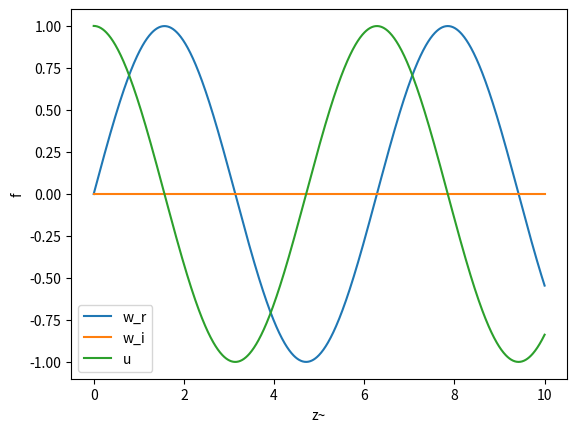

The script that saved this image:
# import

import numpy as np
import matplotlib.pyplot as plt
import scipy.constants as const
from scipy.integrate import odeint


# const SI wenn nicht anders deklariert

c = 299792458 # m/s
pi = np.pi
h = 6.62607015e-34
hbar = h/(2*pi)
k_B = 1.380649e-23
G = 6.674e-11
yr_SI = 60*60*24*365.25
pc = 1.029e8*c


############################
my = 10e12 # Grössenordnung 1/Compton 
n =  1e38# Grössenordnung? extrem gross
H0 = 67.7 # H(a=1) unit: km/sMpc
H0_SI = H0*1e-3/pc
L_H = c/H0_SI #Hubble Länge


###############################
#R = L_H*(1+z)
b = H0_SI
k2 = c**2 * n*(n+2)/ b**2 -1
k = k2**0.5
print(k2, k)

#DGL
#Klein-Gordon
def fkt(y, x):
    w, u = y
    R = L_H*(1+x)
    #z = 1+b*x
    z = my*R*c/b
    dwdz = u
    dudz = -1/z*u - (1+k**2/z**2)*w

    
    dydz = [dwdz, dudz]
    return dydz



z_lst = np.linspace(0,10,1000) 
y0 = [0, 1] 

#Lsg int der DGL
sol = odeint(fkt, y0, z_lst)


plt.plot(z_lst, sol[:, 0], label = 'w_r') 
plt.plot(z_lst, sol[:, 0].imag, label = 'w_i')
plt.plot(z_lst, sol[:, 1], label = 'u')
plt.legend()
plt.xlabel('z~')#bzw z-schlange
plt.ylabel('f')
plt.show()         

    
    
    
    
    
